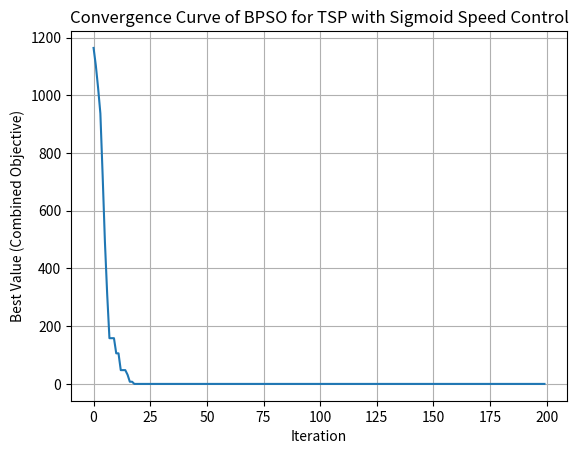
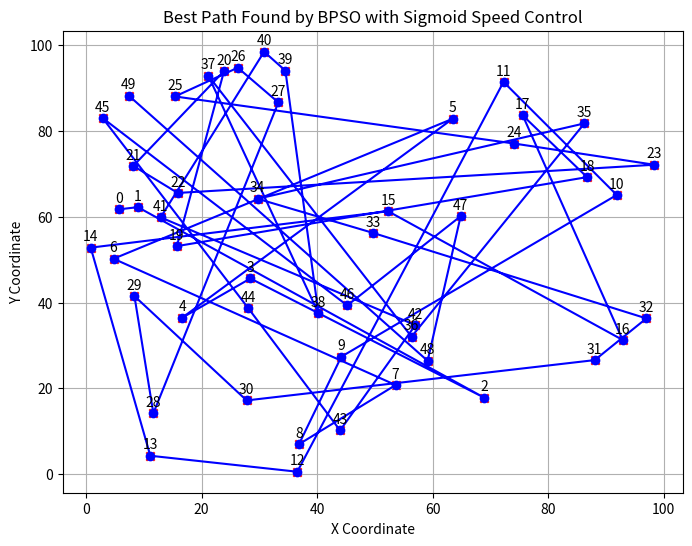

Recreate these plots in Python, in order.
import numpy as np
import matplotlib.pyplot as plt

# 生成随机的城市坐标
num_cities = 50  # 城市数量
cities = np.random.rand(num_cities, 2) * 100  # 随机生成城市坐标

# 参数设置
population_size = 50  # 粒子群体大小
max_iter = 200  # 最大迭代次数
w = 0.8  # 惯性权重
c1 = 1.5  # 个体学习因子
c2 = 1.5  # 群体学习因子
alpha = 0.5  # 目标1与目标2的权重

# 初始化粒子位置和速度
positions = np.random.rand(population_size, num_cities)  # 位置：随机生成路径
velocities = np.random.rand(population_size, num_cities) * 0.1  # 速度：随机生成速度

# 计算目标函数值
def objective_function(position, cities):
    # 计算路径长度（目标1）
    dist = 0
    for i in range(len(position) - 1):
        dist += np.linalg.norm(cities[int(position[i]) % num_cities] - cities[int(position[i+1]) % num_cities])
    dist += np.linalg.norm(cities[int(position[-1]) % num_cities] - cities[int(position[0]) % num_cities])  # 回到起点

    # 计算传输时间（目标2），假设时间与速度成反比
    speed = 10  # 假设速度为常数
    time = dist / speed  # 传输时间

    obj1 = dist  # 目标函数1：路径长度
    obj2 = time  # 目标函数2：传输时间

    return obj1, obj2

# Sigmoid函数定义
def sigmoid(x):
    return 1 / (1 + np.exp(-x))

# 粒子群优化算法
def bpsop_tsp(cities, population_size=50, max_iter=200, w=0.8, c1=1.5, c2=1.5, alpha=0.5):
    num_cities = len(cities)
    positions = np.random.rand(population_size, num_cities) * num_cities  # 随机初始化路径（粒子的位置）
    velocities = np.random.rand(population_size, num_cities) * 0.1  # 随机初始化速度

    # 初始化个体最佳和全局最佳
    p_best_positions = positions.copy()
    p_best_values = np.full(population_size, np.inf)  # 用一个极大的初始值表示每个粒子的初始目标值
    g_best_position = None
    g_best_value = np.inf

    # 用于记录每次迭代的最佳值
    convergence_curve = []

    for iteration in range(max_iter):
        for i in range(population_size):
            # 计算当前粒子的目标函数值
            obj1, obj2 = objective_function(positions[i], cities)
            combined_obj_value = alpha * obj1 + (1 - alpha) * obj2  # 合并目标函数

            # 更新个体最佳
            if combined_obj_value < p_best_values[i]:
                p_best_positions[i] = positions[i]
                p_best_values[i] = combined_obj_value

            # 更新全局最佳
            if combined_obj_value < g_best_value:
                g_best_position = positions[i]
                g_best_value = combined_obj_value

        # 更新速度和位置
        for i in range(population_size):
            r1 = np.random.rand(num_cities)
            r2 = np.random.rand(num_cities)

            # 更新粒子的速度
            velocities[i] = (w * velocities[i] +
                             c1 * r1 * (p_best_positions[i] - positions[i]) +
                             c2 * r2 * (g_best_position - positions[i]))

            # 使用sigmoid函数来调整粒子的速度更新幅度
            velocities[i] = velocities[i] * sigmoid(velocities[i])  # Sigmoid控制速度大小

            # 更新粒子的路径（位置）
            positions[i] = positions[i] + velocities[i]
            positions[i] = np.clip(positions[i], 0, num_cities - 1)  # 保证位置在合理范围内

        # 记录每次迭代的最佳值
        convergence_curve.append(g_best_value)

        # 打印当前迭代的最佳值
        print(f"Iteration {iteration + 1}/{max_iter}, Best Value: {g_best_value}")

    return g_best_position, g_best_value, convergence_curve

# 运行粒子群优化算法
best_position, best_value, convergence_curve = bpsop_tsp(cities, population_size=50, max_iter=200)

# 打印结果
print("Best Solution:", best_position)
print("Best Value (Combined Objective):", best_value)

# 绘制收敛曲线
plt.plot(convergence_curve)
plt.title('Convergence Curve of BPSO for TSP with Sigmoid Speed Control')
plt.xlabel('Iteration')
plt.ylabel('Best Value (Combined Objective)')
plt.grid(True)
plt.show()

# 绘制路径图
best_path = np.argsort(best_position.astype(int))  # 排序得到路径顺序
path_coordinates = cities[best_path]

plt.figure(figsize=(8, 6))
plt.plot(path_coordinates[:, 0], path_coordinates[:, 1], marker='o', linestyle='-', color='b')
plt.scatter(cities[:, 0], cities[:, 1], color='r', marker='x')
for i, txt in enumerate(best_path):
    plt.annotate(txt, (path_coordinates[i, 0], path_coordinates[i, 1]), textcoords="offset points", xytext=(0, 5), ha='center')
plt.title('Best Path Found by BPSO with Sigmoid Speed Control')
plt.xlabel('X Coordinate')
plt.ylabel('Y Coordinate')
plt.grid(True)
plt.show()
